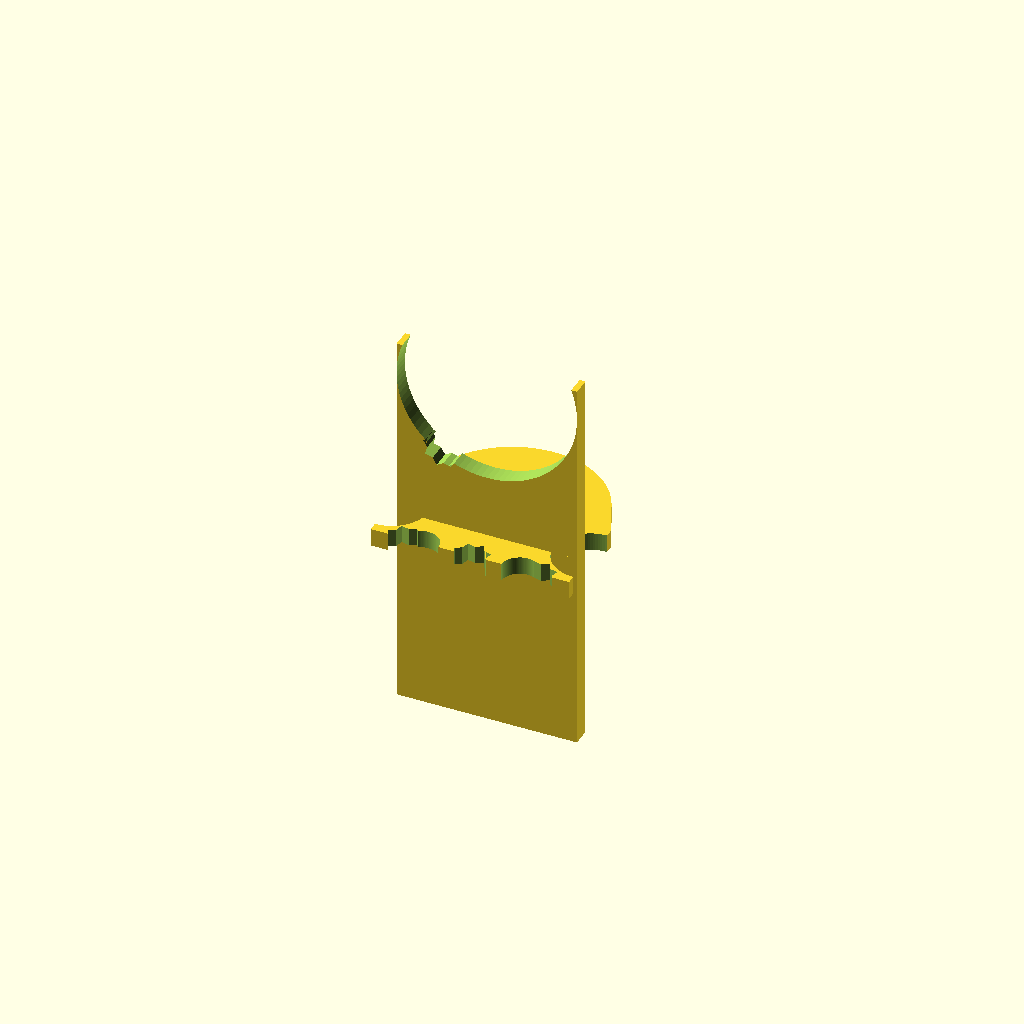
Cell 1: rendered with the file's own defaults.
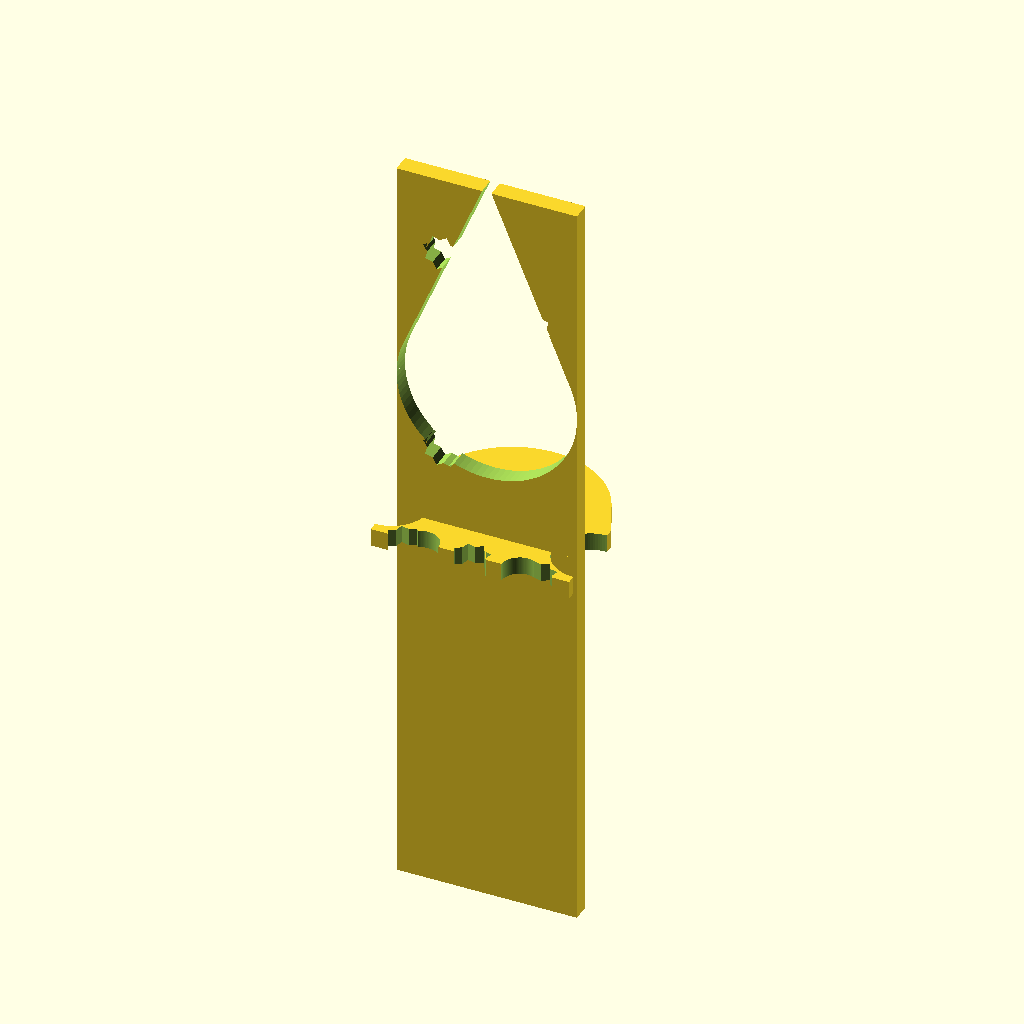
Cell 2: the same model with bracket_height = 430.
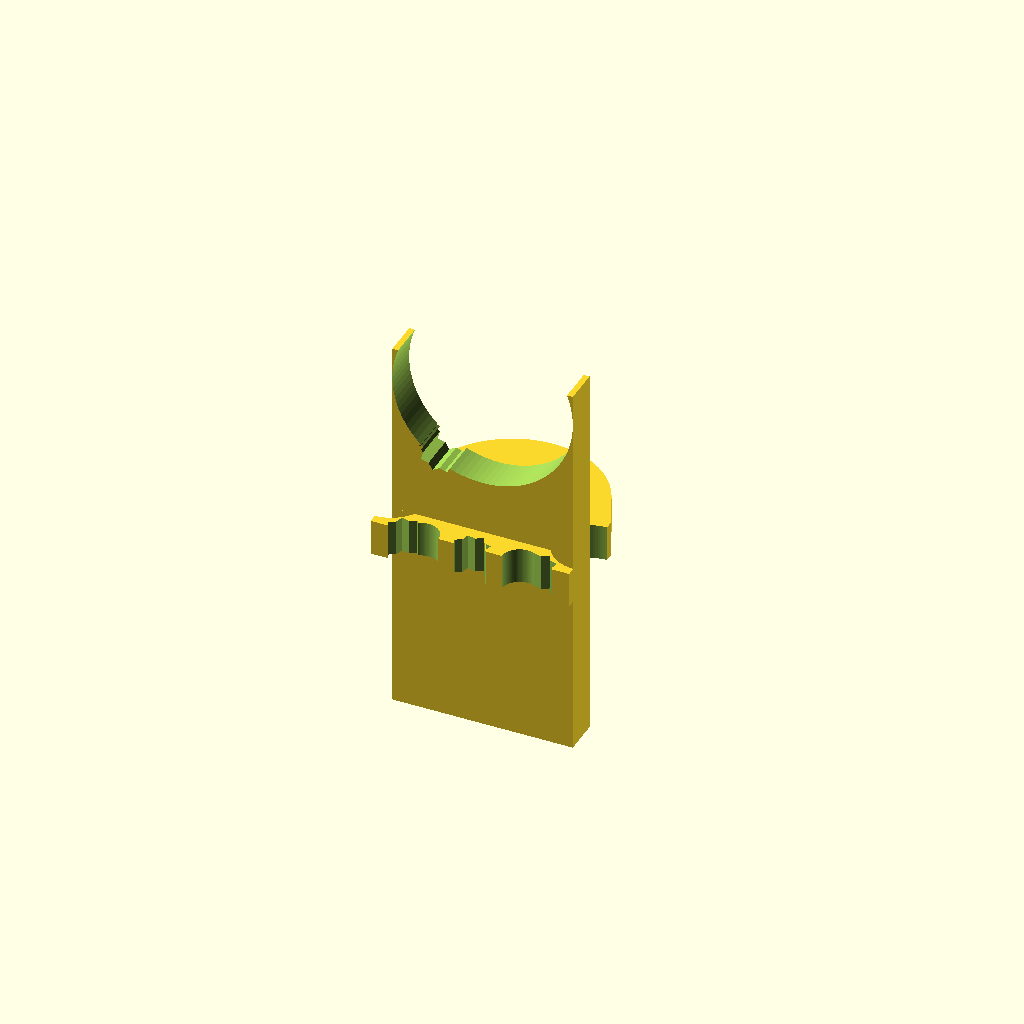
Cell 3: bracket_thickness = 20 (everything else at default).
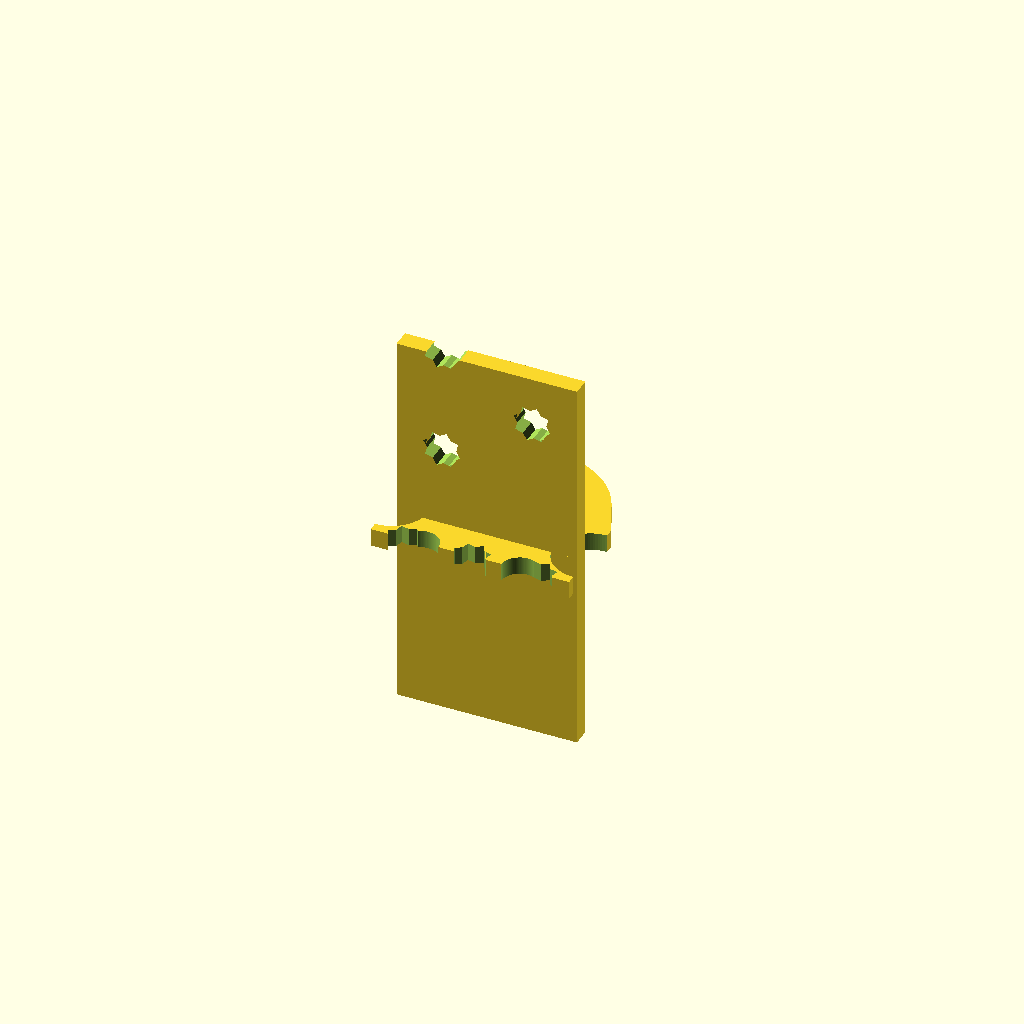
Cell 4: backrest_point_height = 360 (everything else at default).
All cells are drawn from one camera (rotation 55°, 0°, 25°, orthographic, colour scheme Cornfield), so only the parameter changes between them.
The OpenSCAD source (projects/p3d-bench/demo/runs/text_image2cad_textimage2cad_111151_7c7f89f6_image_text_openscad_mimo_omni-reason/generated.scad):
// Parametric Chair Assembly
// Based on Fusion360 reconstruction

// Global parameters
$fn = 100;

// ===== BRACKET PARAMETERS =====
bracket_width = 110;        // X dimension
bracket_depth = 100;        // Y dimension  
bracket_height = 215;       // Z dimension (vertical plate)
bracket_thickness = 10;     // Plate and base thickness

// Backrest parameters
backrest_point_height = 180; // Height to pointed tip
backrest_width = 100;       // Width of vertical plate
leaf_curve_radius = 150;    // Radius for leaf contour curve

// Base parameters
base_depth = 100;           // Depth of horizontal base
base_width = 110;           // Width of horizontal base
base_arc_radius = 50;       // Semicircular arc on base sides
base_side_curve_radius = 20; // Additional curved contours
base_small_curve_radius = 10;

// Diamond cutout parameters
diamond_size = 15;          // Size of diamond cutouts
diamond_tilt = 30;          // Tilt angle from axes (degrees)
diamond_count = 5;          // Number of diamond cutouts on backrest
diamond_base_count = 3;     // Number of diamond cutouts on base

// ===== LEG PARAMETERS =====
leg_width = 25;             // X dimension
leg_depth = 25;             // Y dimension
leg_height = 100;           // Z dimension
leg_fillet_radius = 2;      // Vertical edge fillets

// Concave cylinder parameters for waisted profile
leg_concave_radius1 = 130;  // Upper concave radius
leg_concave_radius2 = 145;  // Lower concave radius
leg_chamfer_height = 5;     // Height of end chamfers

// ===== ASSEMBLY PARAMETERS =====
seat_height = 100;          // Height from floor to seat top
leg_spacing_x = 70;         // Spacing between legs in X direction
leg_spacing_y = 60;         // Spacing between legs in Y direction

// ===== MODULES =====

// Diamond cutout shape (2D)
module diamond_shape(size, tilt) {
    rotate([0, 0, tilt])
    square([size, size], center=true);
    rotate([0, 0, tilt + 45])
    square([size, size], center=true);
}

// Waisted leg profile (2D cross-section)
module leg_profile() {
    // Square with concave sides
    difference() {
        // Base square
        square([leg_width, leg_depth], center=true);
        
        // Concave cuts on each side
        for (angle = [0, 90, 180, 270]) {
            rotate([0, 0, angle])
            translate([leg_width/2, 0, 0])
            circle(r=leg_concave_radius1, $fn=200);
        }
    }
}

// Complete leg module
module leg() {
    linear_extrude(height=leg_height, center=true) {
        // Main leg profile with fillets
        offset(r=leg_fillet_radius)
        offset(r=-leg_fillet_radius)
        leg_profile();
    }
    
    // Add chamfers at top and bottom
    for (z = [-leg_height/2 + leg_chamfer_height/2, 
               leg_height/2 - leg_chamfer_height/2]) {
        translate([0, 0, z])
        linear_extrude(height=leg_chamfer_height, center=true) {
            offset(r=leg_fillet_radius)
            offset(r=-leg_fillet_radius)
            scale([1.2, 1.2]) // Flared chamfer
            leg_profile();
        }
    }
}

// Decorative bracket module
module decorative_bracket() {
    union() {
        // Vertical backrest plate
        difference() {
            // Main plate
            cube([backrest_width, bracket_thickness, bracket_height], 
                 center=true);
            
            // Pointed leaf contour (simplified as curve)
            translate([0, 0, backrest_point_height/2])
            rotate([90, 0, 0])
            linear_extrude(height=bracket_thickness*2, center=true)
            hull() {
                circle(d=backrest_width);
                translate([0, backrest_point_height - backrest_width/2, 0])
                circle(d=1);
            }
            
            // Diamond cutouts on backrest
            for (i = [0:diamond_count-1]) {
                translate([
                    -backrest_width/4 + (i % 2) * backrest_width/2,
                    0,
                    50 + i * 30
                ])
                rotate([90, 0, 0])
                linear_extrude(height=bracket_thickness*2, center=true)
                diamond_shape(diamond_size, diamond_tilt);
            }
        }
        
        // Horizontal base
        difference() {
            // Main base with rounded front
            hull() {
                // Main rectangular part
                cube([base_width, base_depth - base_arc_radius, 
                      bracket_thickness], center=true);
                
                // Semicircular front
                translate([0, (base_depth - base_arc_radius)/2, 0])
                rotate([0, 0, 90])
                linear_extrude(height=bracket_thickness, center=true)
                circle(r=base_arc_radius);
            }
            
            // Side curved cutouts
            for (side = [-1, 1]) {
                translate([side * base_width/2, 0, 0])
                rotate([0, 0, side * 90])
                linear_extrude(height=bracket_thickness*2, center=true)
                circle(r=base_side_curve_radius);
            }
            
            // Small curved cutouts
            for (x = [-1, 1], y = [-1, 1]) {
                translate([x * base_width/4, y * base_depth/4, 0])
                linear_extrude(height=bracket_thickness*2, center=true)
                circle(r=base_small_curve_radius);
            }
            
            // Diamond cutouts on base
            for (i = [0:diamond_base_count-1]) {
                translate([
                    -base_width/3 + i * base_width/3,
                    -base_depth/4,
                    0
                ])
                linear_extrude(height=bracket_thickness*2, center=true)
                diamond_shape(diamond_size, diamond_tilt);
            }
        }
    }
}

// ===== ASSEMBLY =====
union() {
    // Decorative bracket (seat and backrest)
    translate([0, 0, seat_height])
    decorative_bracket();
    
    // Four legs
    for (x = [-1, 1], y = [-1, 1]) {
        translate([
            x * leg_spacing_x/2,
            y * leg_spacing_y/2,
            leg_height/2
        ])
        leg();
    }
}
Parameter table extracted from the source (name, type, default, range or options):
bracket_width: number, default 110
bracket_depth: number, default 100
bracket_height: number, default 215
bracket_thickness: number, default 10
backrest_point_height: number, default 180
backrest_width: number, default 100
leaf_curve_radius: number, default 150
base_depth: number, default 100
base_width: number, default 110
base_arc_radius: number, default 50
base_side_curve_radius: number, default 20
base_small_curve_radius: number, default 10
diamond_size: number, default 15
diamond_tilt: number, default 30
diamond_count: number, default 5
diamond_base_count: number, default 3
leg_width: number, default 25
leg_depth: number, default 25
leg_height: number, default 100
leg_fillet_radius: number, default 2
leg_concave_radius1: number, default 130
leg_concave_radius2: number, default 145
leg_chamfer_height: number, default 5
seat_height: number, default 100
leg_spacing_x: number, default 70
leg_spacing_y: number, default 60
